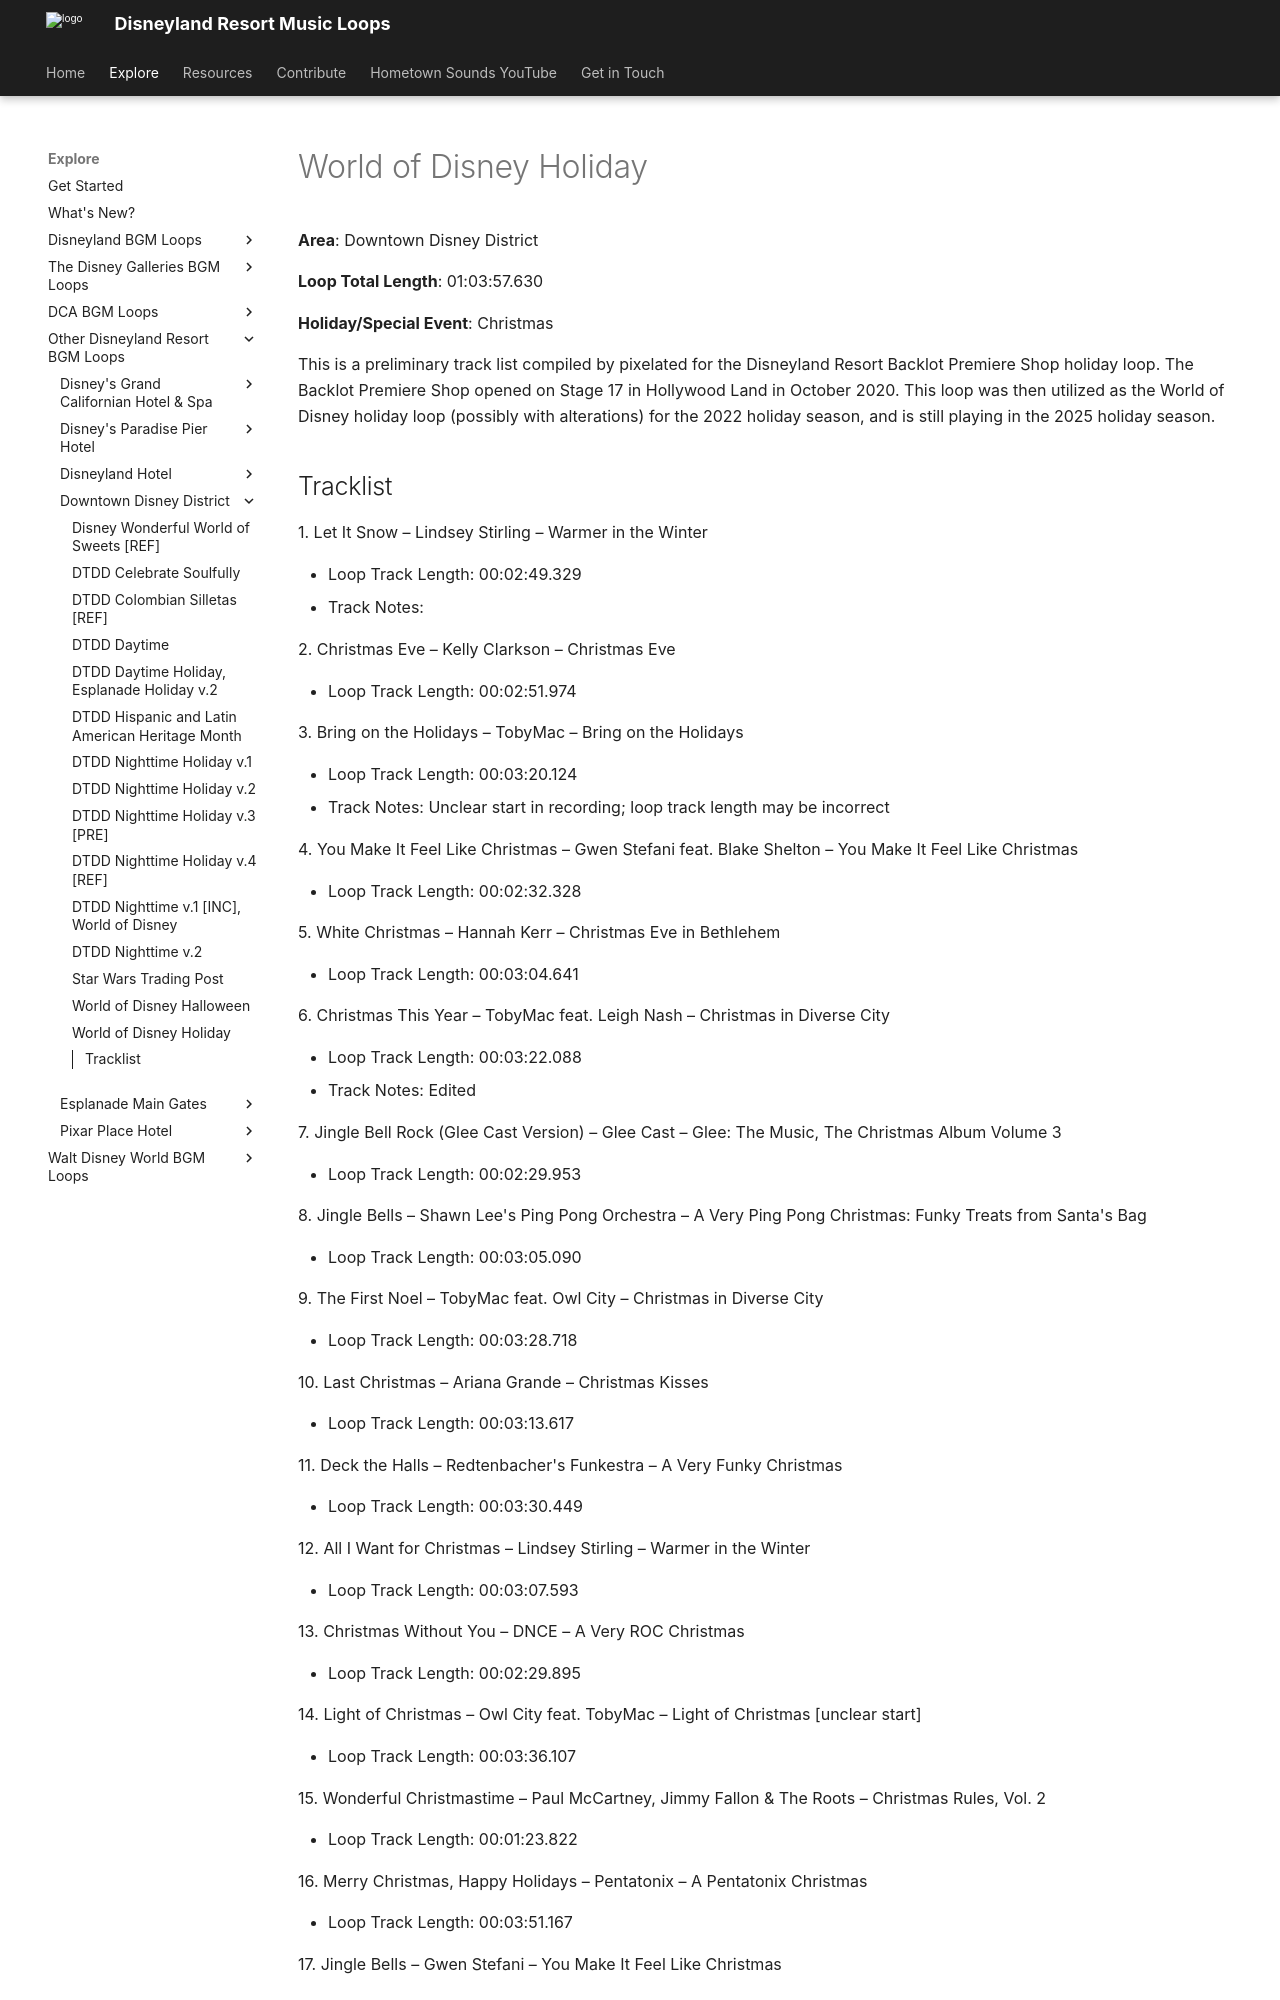

repository: SSrustworthy/DLRML-docs · page: explore/Other/Downtown Disney District/World_of_Disney_Holiday/index.html · generator: mkdocs

# World of Disney Holiday

**Area**: Downtown Disney District

**Loop Total Length**: 01:03:57.630

**Holiday/Special Event**: Christmas

This is a preliminary track list compiled by pixelated for the Disneyland Resort Backlot Premiere Shop holiday loop. The Backlot Premiere Shop opened on Stage 17 in Hollywood Land in October 2020. This loop was then utilized as the World of Disney holiday loop (possibly with alterations) for the 2022 holiday season, and is still playing in the 2025 holiday season.
